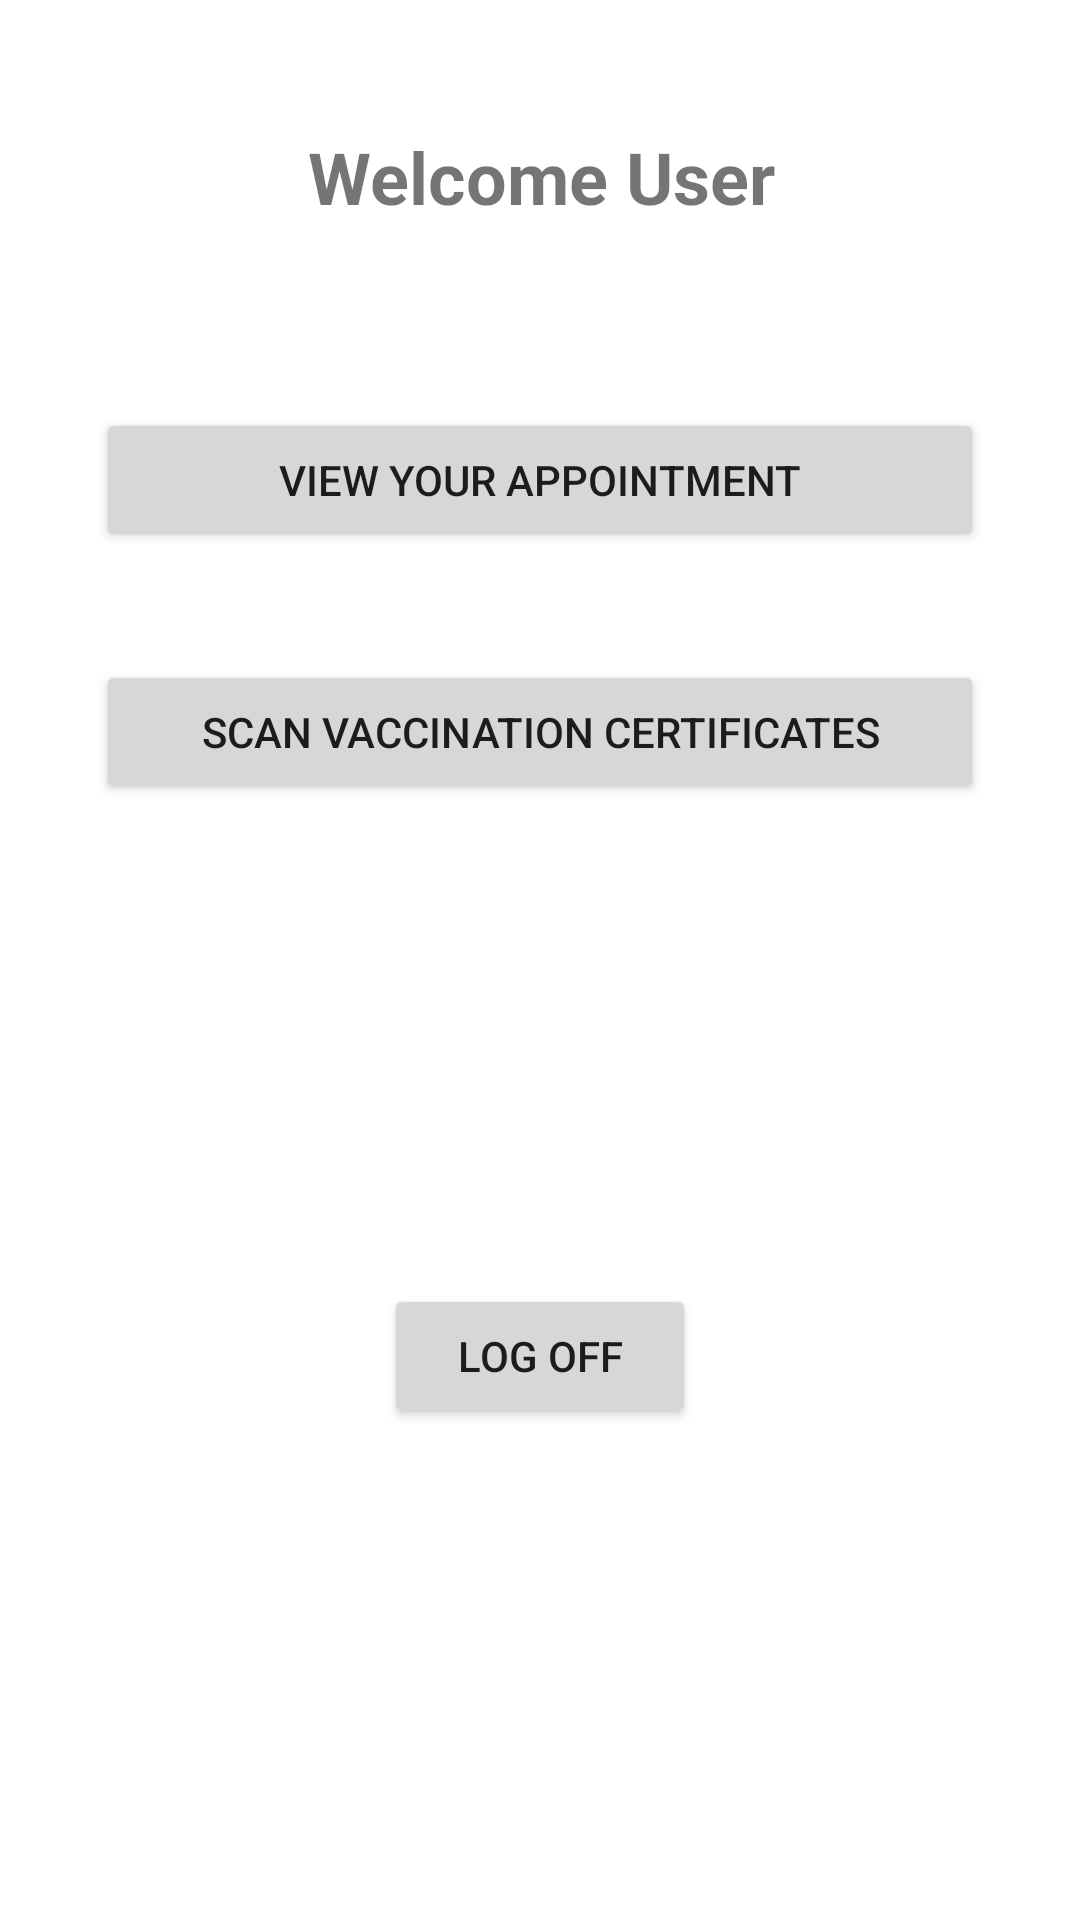

Here is an Android app screen rendered from its layout file. Give the layout XML and the strings, colors and styles it references.
<!-- AndroidManifest.xml: application theme Theme.Ergasia3 -->
<!-- res/layout/activity_main_centre.xml -->
<?xml version="1.0" encoding="utf-8"?>
<androidx.constraintlayout.widget.ConstraintLayout xmlns:android="http://schemas.android.com/apk/res/android"
    xmlns:app="http://schemas.android.com/apk/res-auto"
    xmlns:tools="http://schemas.android.com/tools"
    android:layout_width="match_parent"
    android:layout_height="match_parent"
    tools:context=".MainActivityCentre">


    <TextView
        android:id="@+id/welcomeText"
        android:layout_width="wrap_content"
        android:layout_height="wrap_content"
        android:text="@string/welcome_user"
        android:textAlignment="center"
        android:textSize="24sp"
        android:textStyle="bold"
        app:layout_constraintBottom_toBottomOf="parent"
        app:layout_constraintHorizontal_bias="0.503"
        app:layout_constraintLeft_toLeftOf="parent"
        app:layout_constraintRight_toRightOf="parent"
        app:layout_constraintTop_toTopOf="parent"
        app:layout_constraintVertical_bias="0.07" />

    <Button
        android:id="@+id/viewBtn"
        android:layout_width="0dp"
        android:layout_height="wrap_content"
        android:layout_marginStart="32dp"
        android:layout_marginEnd="32dp"
        android:layout_marginBottom="36dp"
        android:text="@string/view_your_appointment"
        android:onClick="viewAppCenter"
        app:layout_constraintBottom_toTopOf="@+id/certBtn"
        app:layout_constraintEnd_toEndOf="parent"
        app:layout_constraintHorizontal_bias="0.0"
        app:layout_constraintStart_toStartOf="parent" />

    <Button
        android:id="@+id/certBtn"
        android:layout_width="0dp"
        android:layout_height="wrap_content"
        android:layout_marginStart="32dp"
        android:layout_marginEnd="32dp"
        android:layout_marginBottom="160dp"
        android:text="@string/scan_vaccination_certificates"
        android:onClick="scanVacc"
        app:layout_constraintBottom_toTopOf="@+id/loBtn"
        app:layout_constraintEnd_toEndOf="parent"
        app:layout_constraintHorizontal_bias="0.0"
        app:layout_constraintStart_toStartOf="parent" />

    <Button
        android:id="@+id/loBtn"
        android:layout_width="0dp"
        android:layout_height="wrap_content"
        android:layout_marginStart="128dp"
        android:layout_marginEnd="128dp"
        android:layout_marginBottom="164dp"
        android:text="@string/log_off"
        android:onClick="logOff"
        app:layout_constraintBottom_toBottomOf="parent"
        app:layout_constraintEnd_toEndOf="parent"
        app:layout_constraintHorizontal_bias="1.0"
        app:layout_constraintStart_toStartOf="parent" />
</androidx.constraintlayout.widget.ConstraintLayout>
<!-- resources referenced by this layout -->
<resources>
  <string name="log_off">Log Off</string>
  <string name="scan_vaccination_certificates">Scan Vaccination Certificates</string>
  <string name="view_your_appointment">View your appointment</string>
  <string name="welcome_user">Welcome User</string>
  <style name="Theme.Ergasia3" parent="Theme.MaterialComponents.DayNight.NoActionBar">
          
          <item name="colorPrimary">#E91E63</item>
          <item name="colorPrimaryVariant">#E91E63</item>
          <item name="colorOnPrimary">@color/white</item>
          
          <item name="colorSecondary">@color/teal_200</item>
          <item name="colorSecondaryVariant">@color/teal_700</item>
          <item name="colorOnSecondary">@color/black</item>
          
          <item name="android:statusBarColor" tools:targetApi="l">?attr/colorPrimaryVariant</item>
          
      </style>
  <!-- not gathered from this repository: default colours our renderer supplied (Android Studio template values) -->
  <color name="teal_200">#FF03DAC5</color>
  <color name="teal_700">#FF018786</color>
  <color name="black">#FF000000</color>
  <color name="white">#FFFFFFFF</color>
</resources>
